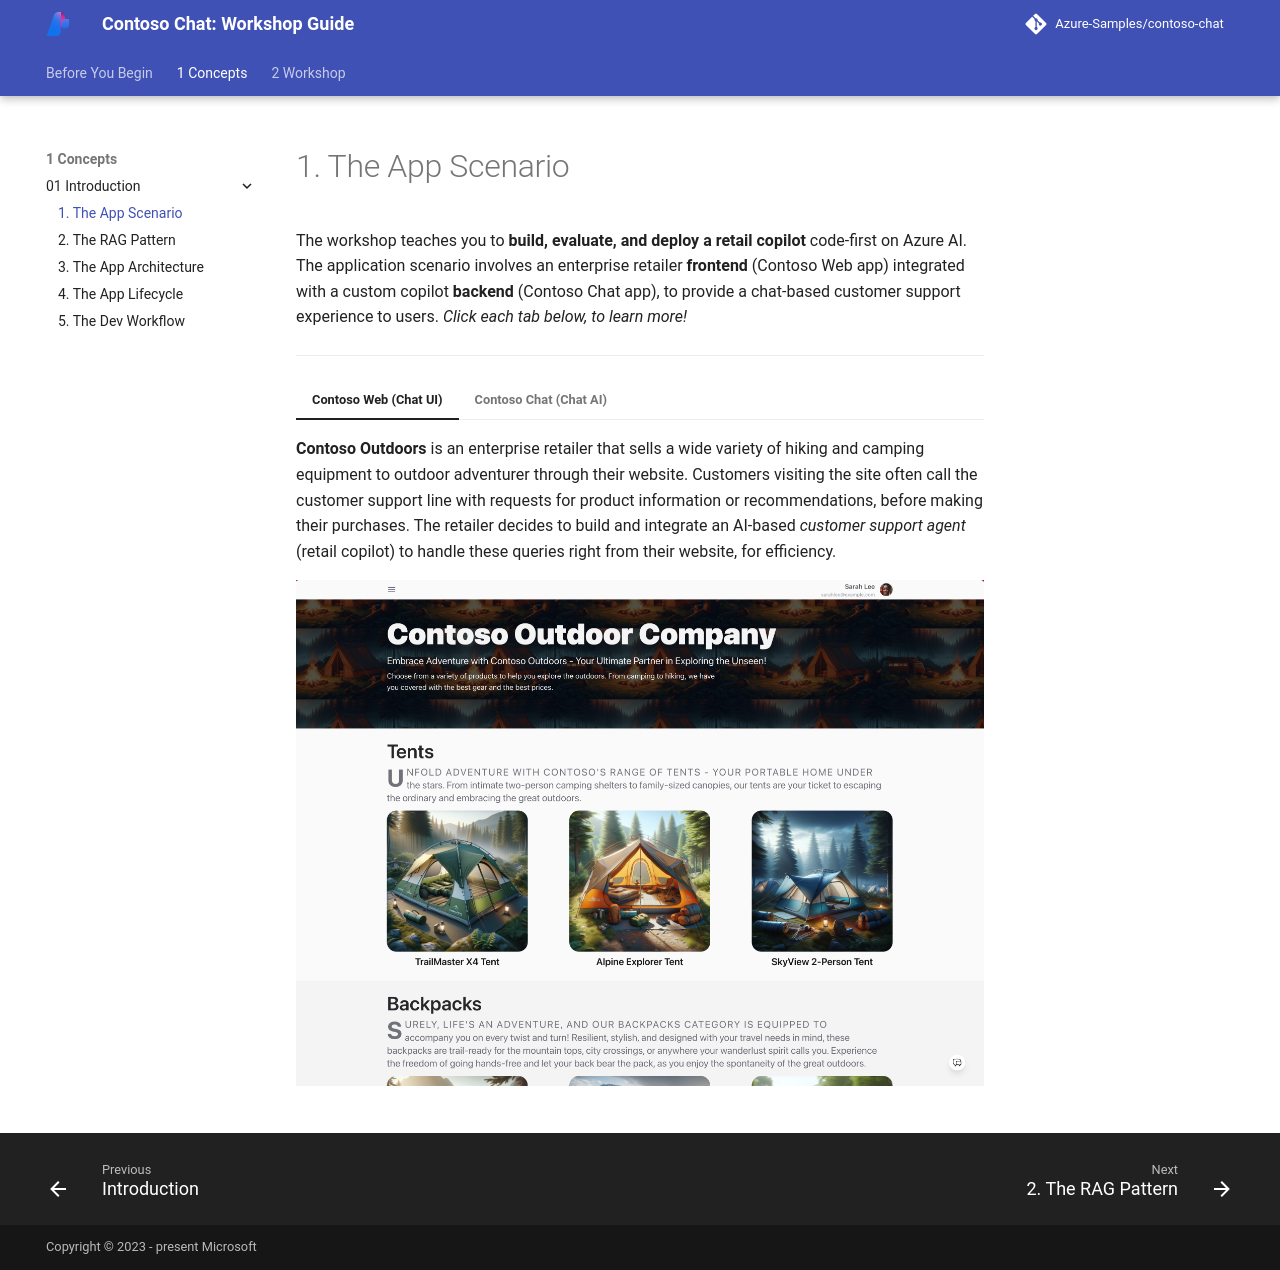

repository: microsoft/aitour-build-a-copilot-on-azure-ai · page: 1-Concepts/01-Introduction/01-App-Scenario/index.html · generator: mkdocs

# 1. The App Scenario


The workshop teaches you to **build, evaluate, and deploy a retail copilot** code-first on Azure AI. The application scenario involves an enterprise retailer **frontend** (Contoso Web app) integrated with a custom copilot **backend** (Contoso Chat app), to provide a chat-based customer support experience to users. *Click each tab below, to learn more!*

---

=== "Contoso Web (Chat UI)"

    **Contoso Outdoors** is an enterprise retailer that sells a wide variety of hiking and camping equipment to outdoor adventurer through their website. Customers visiting the site often call the customer support line with requests for product information or recommendations, before making their purchases. The retailer decides to build and integrate an AI-based _customer support agent_ (retail copilot) to handle these queries right from their website, for efficiency.

    ![Contoso Chat UI](./../../img/chat-ui.png)

=== "Contoso Chat (Chat AI)"

    **Contoso Chat** is the chat AI implementation (_backend_) for the retail copilot experience. It has a hosted API (_endpoint_) that the chat UI (_frontend_) can interact with to process user requests. Customers can now ask questions in a conversational format, using natural language, and get valid responses grounded in product data and their own purchase history.

    ![Contoso Chat AI](./../../img/chat-ai.png)
 
